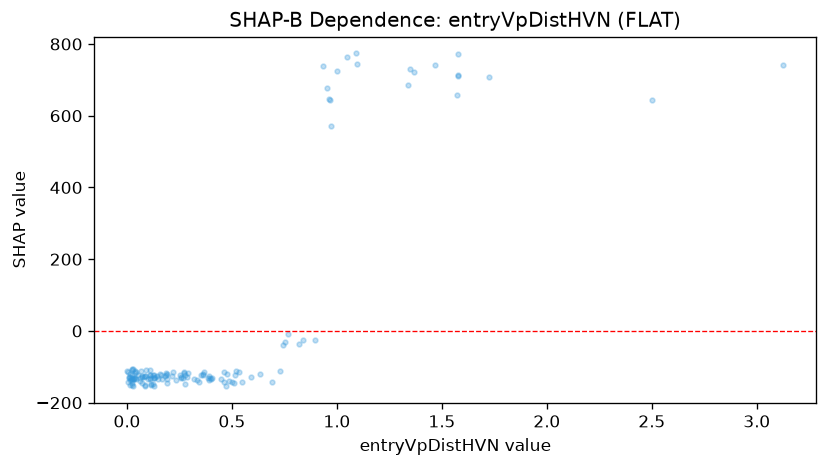

Data behind this chart, as committed beside it:
feature_value, shap_value
0.821, -36.27
0.114, -147.7
0.446, -135.3
1.467, 742.2
0.405, -131.9
1.575, 772.6
0.129, -132.3
1.724, 708.7
0.936, 738.7
0.036, -131.4
0.129, -154.5
0.032, -134.4
0.016, -137.8
0.354, -121.7
0.592, -128.5
0.022, -123.2
0.157, -121.4
0.391, -124.4
0.318, -132.9
0.385, -132
1.003, 724.9
0.011, -129.4
0.015, -151.6
0.025, -151.6
0.052, -122.8
0.474, -153.9
0.087, -125.4
0.037, -130.4
0.142, -125.1
0.162, -123.3
0.273, -116.2
0.214, -126.2
0.965, 643.7
0.254, -124.1
0.013, -128.9
0.044, -133.7
0.029, -133.1
0.514, -121.8
0.112, -121.8
0.012, -132.4
0.4, -133.8
0.189, -120.9
0.136, -129.2
1.578, 714
0.147, -134.7
0.167, -132.8
0.064, -132.3
0.478, -118.9
0.462, -115
0.277, -123.6
2.499, 642.8
0.502, -143.3
0.109, -134.6
0.369, -114.4
0.895, -25.74
0.55, -141.4
0.193, -133.7
0.099, -135.1
0.634, -120.4
0.397, -131.4
... 74 more rows
